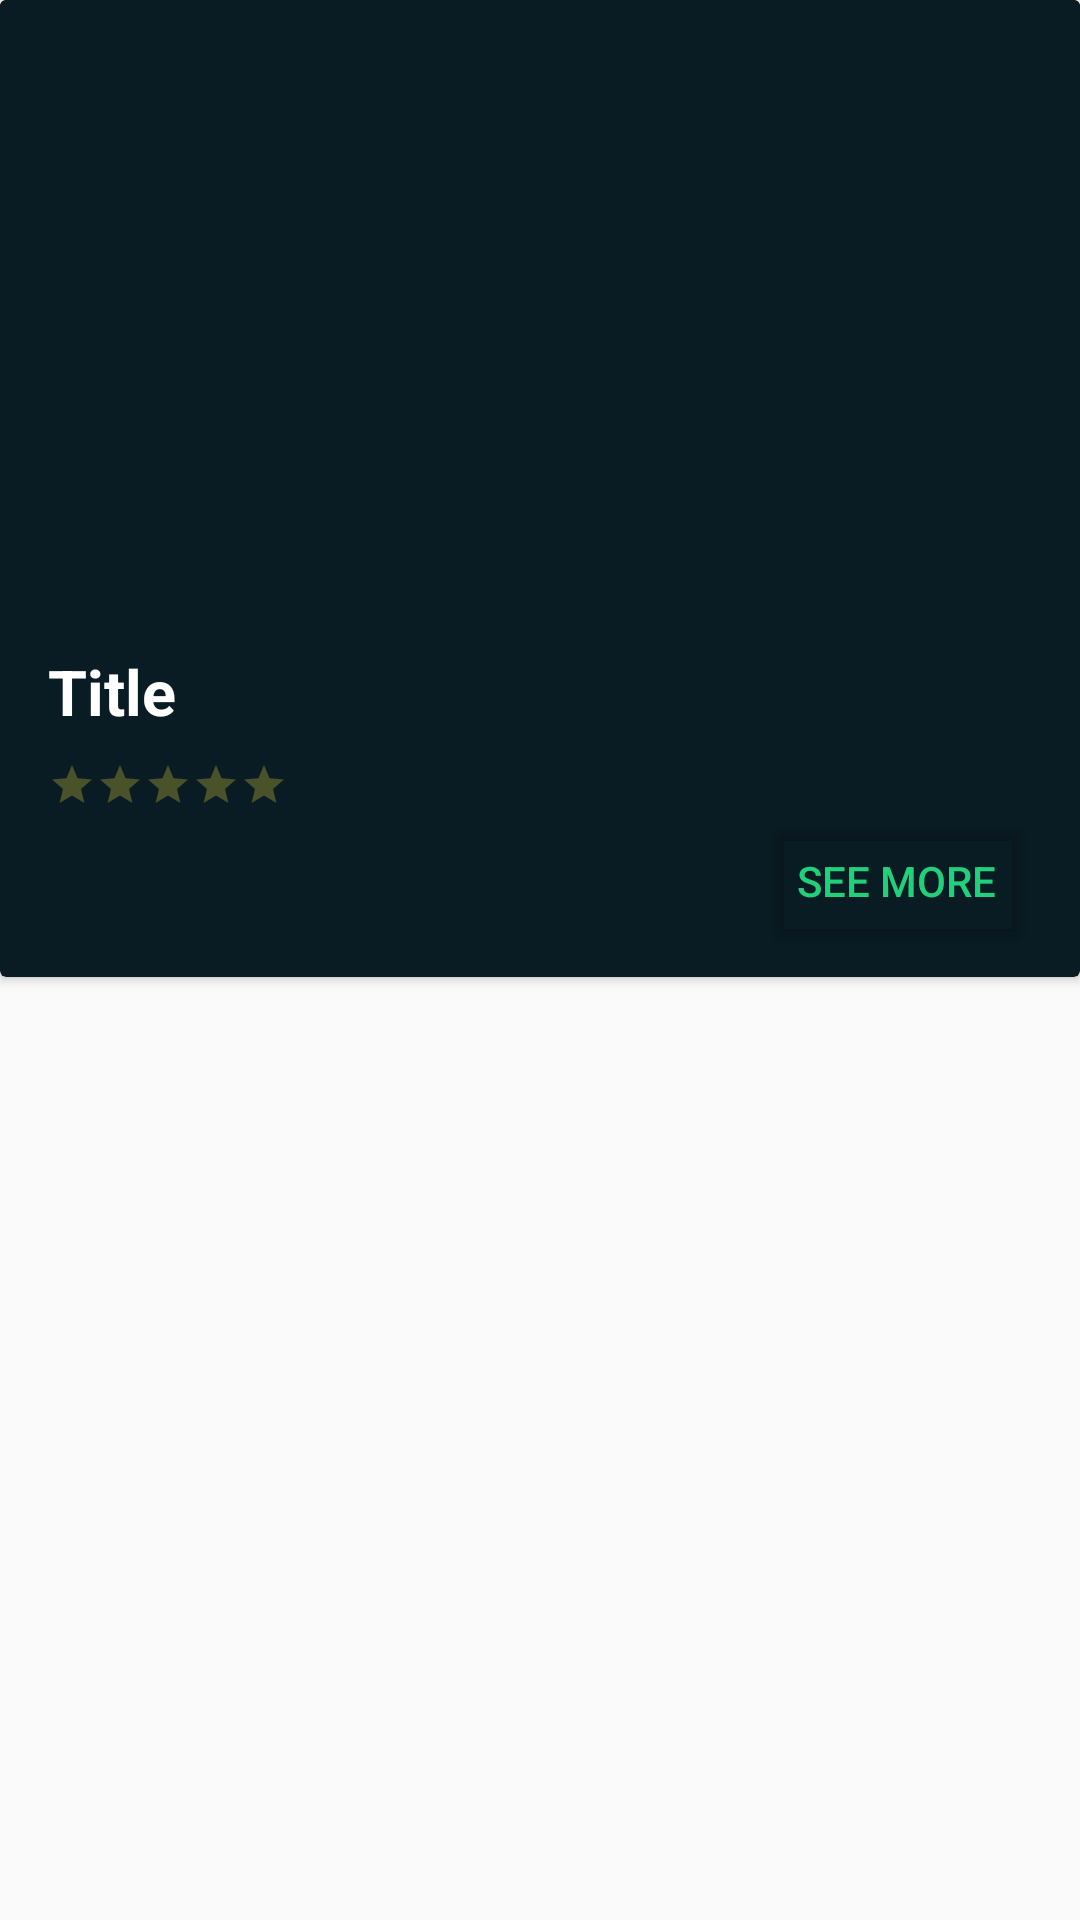

Reconstruct the res/layout file that produces this screen, plus the resources it refers to.
<!-- AndroidManifest.xml: application theme AppTheme -->
<!-- res/layout/cards.xml -->
<?xml version="1.0" encoding="utf-8"?>
<LinearLayout xmlns:android="http://schemas.android.com/apk/res/android"
              xmlns:app="http://schemas.android.com/apk/res-auto"
              android:orientation="vertical"
              android:layout_width="match_parent"
              android:layout_height="wrap_content">

    <androidx.cardview.widget.CardView
            android:layout_width="match_parent"
            android:layout_height="wrap_content"
            app:cardCornerRadius="@dimen/cardview_default_radius"
            app:cardBackgroundColor="@color/colorPrimaryDark"
            app:contentPaddingBottom="8dp">

        <LinearLayout
                android:orientation="vertical"
                android:layout_width="match_parent"
                android:layout_height="wrap_content">

            <ImageView
                    android:id="@+id/img"
                    android:layout_width="match_parent"
                    android:layout_height="194dp"
                    android:transitionName="img"
                    android:background="@color/colorPrimaryDark"
                    app:layout_constraintTop_toTopOf="parent"/>
            

            <androidx.constraintlayout.widget.ConstraintLayout
                    android:layout_width="match_parent"
                    android:layout_height="wrap_content">

                <androidx.constraintlayout.widget.Guideline
                        android:id="@+id/start"
                        android:layout_width="wrap_content"
                        android:layout_height="wrap_content"
                        app:layout_constraintGuide_begin="16dp"
                        android:orientation="vertical" />

                <androidx.constraintlayout.widget.Guideline
                        android:id="@+id/end"
                        android:layout_width="wrap_content"
                        android:layout_height="wrap_content"
                        app:layout_constraintGuide_end="16dp"
                        android:orientation="vertical" />

                <TextView
                        android:id="@+id/title_baseline"
                        android:layout_width="match_parent"
                        android:layout_height="1dp"
                        android:layout_marginTop="44dp"
                        android:textSize="0sp"
                        android:visibility="invisible"
                        app:layout_constraintTop_toTopOf="parent" />

                <TextView
                        android:id="@+id/vote_baseline"
                        android:layout_width="match_parent"
                        android:layout_height="1dp"
                        android:layout_marginTop="24dp"
                        android:textSize="0sp"
                        android:visibility="invisible"
                        app:layout_constraintTop_toBottomOf="@id/title" />

                <TextView
                        android:id="@+id/overview_baseline"
                        android:layout_width="match_parent"
                        android:layout_height="1dp"
                        android:layout_marginTop="32dp"
                        android:textSize="0sp"
                        android:visibility="invisible"
                        app:layout_constraintTop_toBottomOf="@id/vote_baseline" />

                <TextView
                        android:id="@+id/title"
                        android:textSize="21sp"
                        android:textStyle="bold"
                        android:layout_width="0dp"
                        android:text="Title"
                        android:layout_height="wrap_content"
                        android:textColor="@android:color/white"
                        app:layout_constraintStart_toStartOf="@id/start"
                        app:layout_constraintEnd_toEndOf="@id/end"
                        app:layout_constraintBaseline_toBaselineOf="@id/title_baseline"/>

                <RatingBar
                        android:id="@+id/vote"
                        android:layout_width="wrap_content"
                        android:layout_height="wrap_content"
                        android:numStars="5"
                        android:rating="0"
                        android:isIndicator="true"
                        android:stepSize="0.01"
                        android:progressTint="@color/ratingColor"
                        android:progressBackgroundTint="@color/ratingColor"
                        android:secondaryProgressTint="@android:color/transparent"
                        style="?android:attr/ratingBarStyleSmall"
                        app:layout_constraintStart_toStartOf="@id/start"
                        app:layout_constraintBottom_toBottomOf="@id/vote_baseline"/>

                <Button android:id="@+id/btn"
                        android:layout_width="wrap_content" android:layout_height="wrap_content"
                        android:text="See More"
                        android:backgroundTint="@android:color/transparent"
                        android:textColor="@color/colorAccent"
                        app:layout_constraintEnd_toEndOf="@id/end"
                app:layout_constraintTop_toBottomOf="@id/vote"/>


            </androidx.constraintlayout.widget.ConstraintLayout>

        </LinearLayout>

    </androidx.cardview.widget.CardView>

</LinearLayout>
<!-- resources referenced by this layout -->
<resources>
  <color name="colorAccent">#21D07A</color>
  <color name="colorPrimaryDark">#091C23</color>
  <color name="ratingColor">#FFEB3B</color>
  <style name="AppTheme" parent="Theme.AppCompat.Light.DarkActionBar">
          
          <item name="colorPrimary">@color/colorPrimary</item>
          <item name="colorPrimaryDark">@color/colorPrimaryDark</item>
          <item name="colorAccent">@color/colorAccent</item>
          <item name="windowActionBar">false</item>
          <item name="windowNoTitle">true</item>
      </style>
  <color name="colorPrimary">#010507</color>
</resources>
